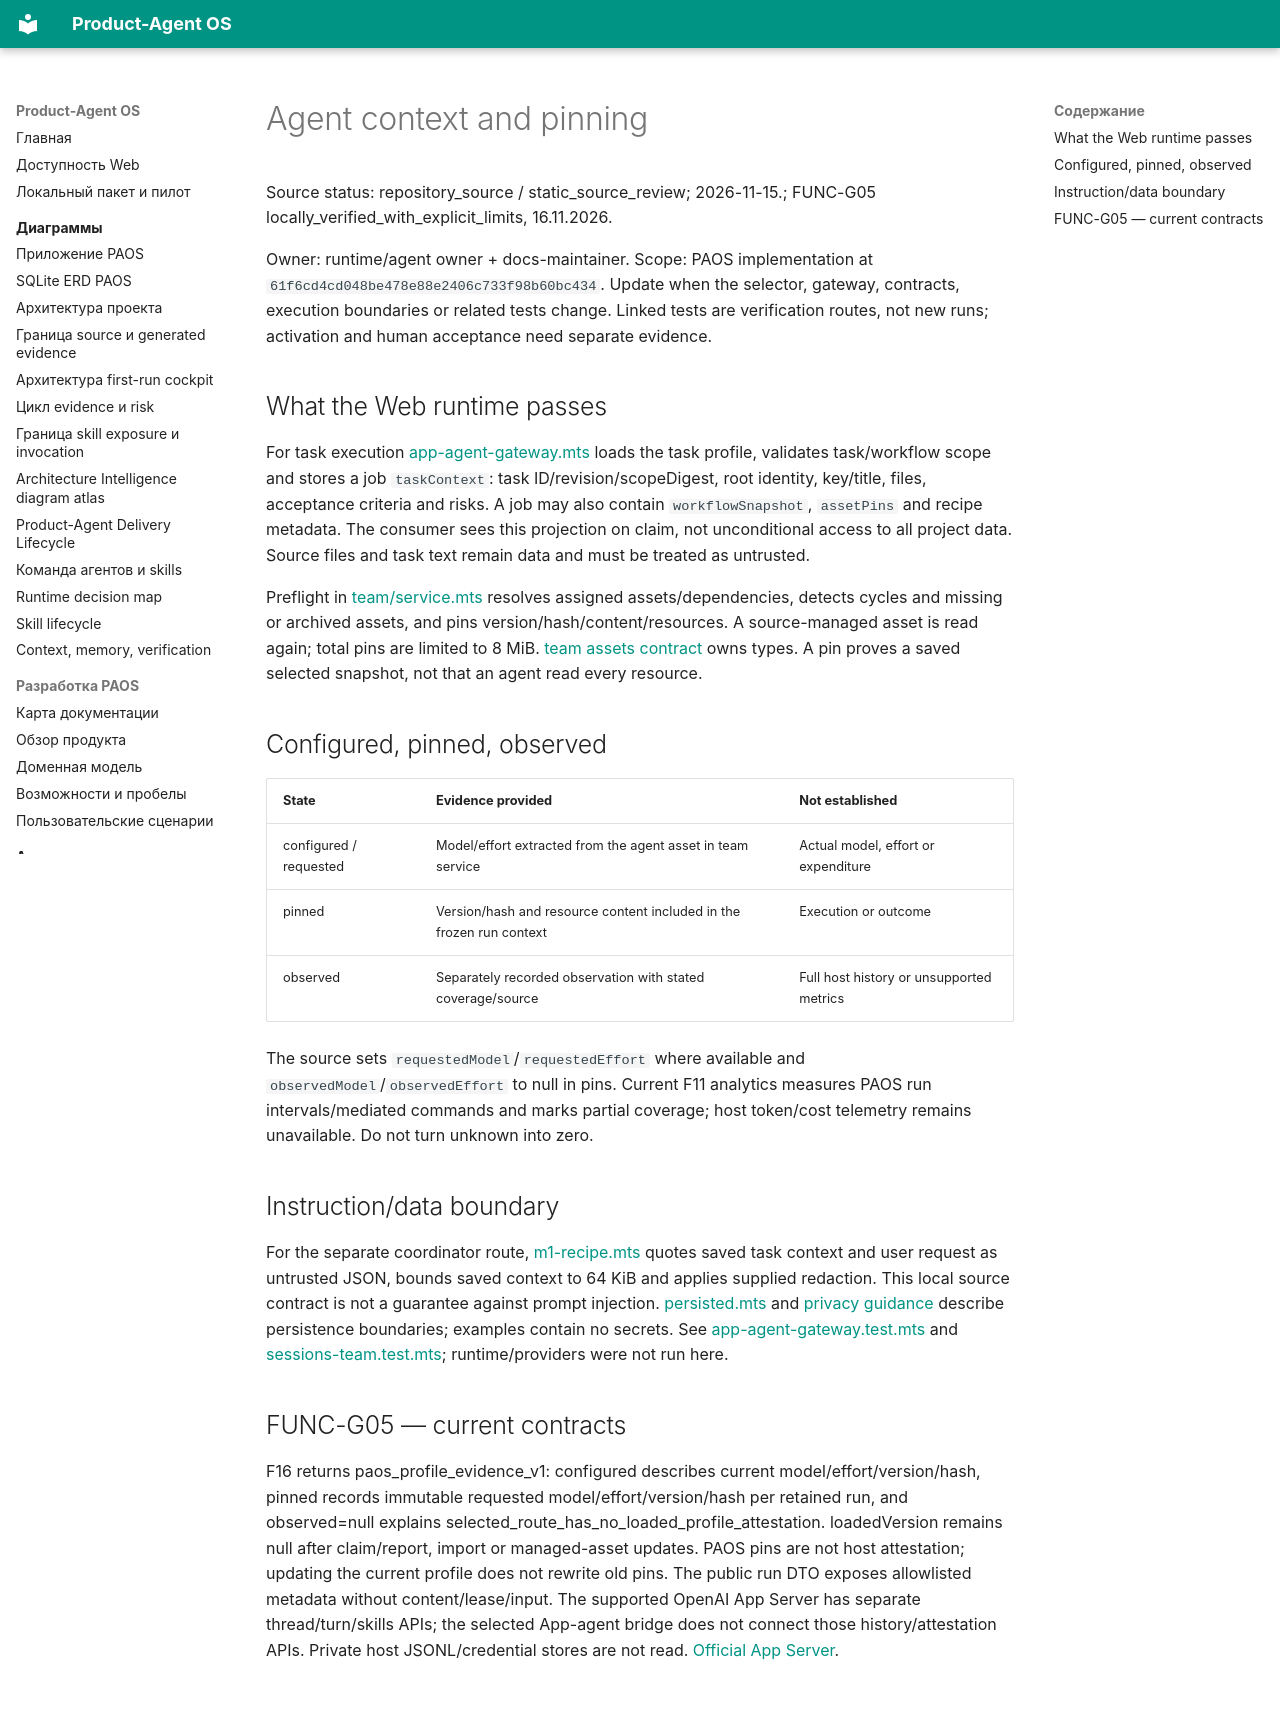

repository: alexroadcaster/product-agent-os · page: ai/agents/context.en.html · generator: mkdocs

# Agent context and pinning

Source status: repository_source / static_source_review; 2026-11-15.; FUNC-G05 locally_verified_with_explicit_limits, 16.11.2026.

Owner: runtime/agent owner + docs-maintainer. Scope: PAOS implementation at `61f6cd4cd048be478e88e2406c733f98b60bc434`. Update when the selector, gateway, contracts, execution boundaries or related tests change. Linked tests are verification routes, not new runs; activation and human acceptance need separate evidence.

## What the Web runtime passes

For task execution [app-agent-gateway.mts](https://github.com/alexroadcaster/product-agent-os/blob/61f6cd4cd048be478e88e2406c733f98b60bc434/apps/local-service/src/runtime/app-agent-gateway.mts) loads the task profile, validates task/workflow scope and stores a job `taskContext`: task ID/revision/scopeDigest, root identity, key/title, files, acceptance criteria and risks. A job may also contain `workflowSnapshot`, `assetPins` and recipe metadata. The consumer sees this projection on claim, not unconditional access to all project data. Source files and task text remain data and must be treated as untrusted.

Preflight in [team/service.mts](https://github.com/alexroadcaster/product-agent-os/blob/61f6cd4cd048be478e88e2406c733f98b60bc434/apps/local-service/src/team/service.mts) resolves assigned assets/dependencies, detects cycles and missing or archived assets, and pins version/hash/content/resources. A source-managed asset is read again; total pins are limited to 8 MiB. [team assets contract](https://github.com/alexroadcaster/product-agent-os/blob/61f6cd4cd048be478e88e2406c733f98b60bc434/packages/contracts/team/assets.ts) owns types. A pin proves a saved selected snapshot, not that an agent read every resource.

## Configured, pinned, observed

| State | Evidence provided | Not established |
| --- | --- | --- |
| configured / requested | Model/effort extracted from the agent asset in team service | Actual model, effort or expenditure |
| pinned | Version/hash and resource content included in the frozen run context | Execution or outcome |
| observed | Separately recorded observation with stated coverage/source | Full host history or unsupported metrics |

The source sets `requestedModel`/`requestedEffort` where available and `observedModel`/`observedEffort` to null in pins. Current F11 analytics measures PAOS run intervals/mediated commands and marks partial coverage; host token/cost telemetry remains unavailable. Do not turn unknown into zero.

## Instruction/data boundary

For the separate coordinator route, [m1-recipe.mts](https://github.com/alexroadcaster/product-agent-os/blob/61f6cd4cd048be478e88e2406c733f98b60bc434/apps/local-service/src/runtime/m1-recipe.mts) quotes saved task context and user request as untrusted JSON, bounds saved context to 64 KiB and applies supplied redaction. This local source contract is not a guarantee against prompt injection. [persisted.mts](https://github.com/alexroadcaster/product-agent-os/blob/61f6cd4cd048be478e88e2406c733f98b60bc434/apps/local-service/src/redaction/persisted.mts) and [privacy guidance](../../product-agent-os/privacy-supply-chain-retention.md) describe persistence boundaries; examples contain no secrets. See [app-agent-gateway.test.mts](https://github.com/alexroadcaster/product-agent-os/blob/61f6cd4cd048be478e88e2406c733f98b60bc434/tests/web/app-agent-gateway.test.mts) and [sessions-team.test.mts](https://github.com/alexroadcaster/product-agent-os/blob/61f6cd4cd048be478e88e2406c733f98b60bc434/tests/web/sessions-team.test.mts); runtime/providers were not run here.

## FUNC-G05 — current contracts

F16 returns paos_profile_evidence_v1: configured describes current model/effort/version/hash, pinned records immutable requested model/effort/version/hash per retained run, and observed=null explains selected_route_has_no_loaded_profile_attestation. loadedVersion remains null after claim/report, import or managed-asset updates. PAOS pins are not host attestation; updating the current profile does not rewrite old pins. The public run DTO exposes allowlisted metadata without content/lease/input. The supported OpenAI App Server has separate thread/turn/skills APIs; the selected App-agent bridge does not connect those history/attestation APIs. Private host JSONL/credential stores are not read. [Official App Server](https://learn.chatgpt.com/docs/app-server).
